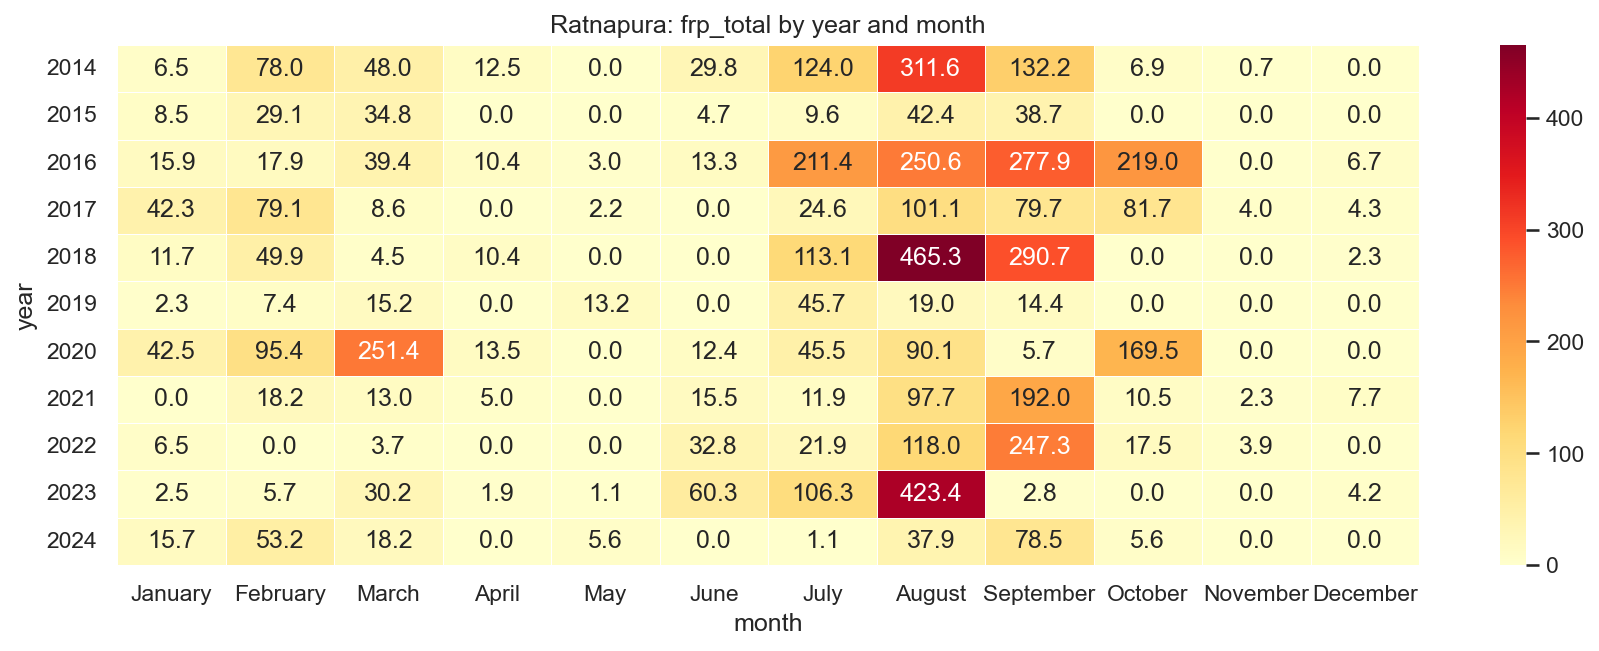

The table this chart was drawn from, first rows:
year, January, February, March, April, May, June, July, August, September, October, November, December
2014, 6.47, 78.01, 47.99, 12.49, 0.0, 29.76, 124, 311.6, 132.2, 6.92, 0.72, 0.0
2015, 8.47, 29.1, 34.84, 0.0, 0.0, 4.65, 9.62, 42.4, 38.67, 0.0, 0.0, 0.0
2016, 15.94, 17.9, 39.44, 10.44, 2.96, 13.28, 211.4, 250.6, 277.9, 219, 0.0, 6.65
2017, 42.26, 79.14, 8.55, 0.0, 2.25, 0.0, 24.63, 101.1, 79.65, 81.68, 3.99, 4.27
2018, 11.67, 49.88, 4.48, 10.41, 0.0, 0.0, 113.1, 465.3, 290.7, 0.0, 0.0, 2.29
2019, 2.29, 7.43, 15.15, 0.0, 13.15, 0.0, 45.66, 19.04, 14.38, 0.0, 0.0, 0.0
2020, 42.55, 95.4, 251.4, 13.48, 0.0, 12.44, 45.49, 90.14, 5.66, 169.5, 0.0, 0.0
2021, 0.0, 18.18, 12.96, 5.02, 0.0, 15.52, 11.95, 97.68, 192.0, 10.52, 2.34, 7.71
2022, 6.45, 0.0, 3.66, 0.0, 0.0, 32.8, 21.87, 118, 247.3, 17.53, 3.89, 0.0
2023, 2.49, 5.74, 30.22, 1.89, 1.14, 60.27, 106.3, 423.4, 2.83, 0.0, 0.0, 4.2
2024, 15.73, 53.25, 18.22, 0.0, 5.64, 0.0, 1.07, 37.88, 78.49, 5.61, 0.0, 0.0
